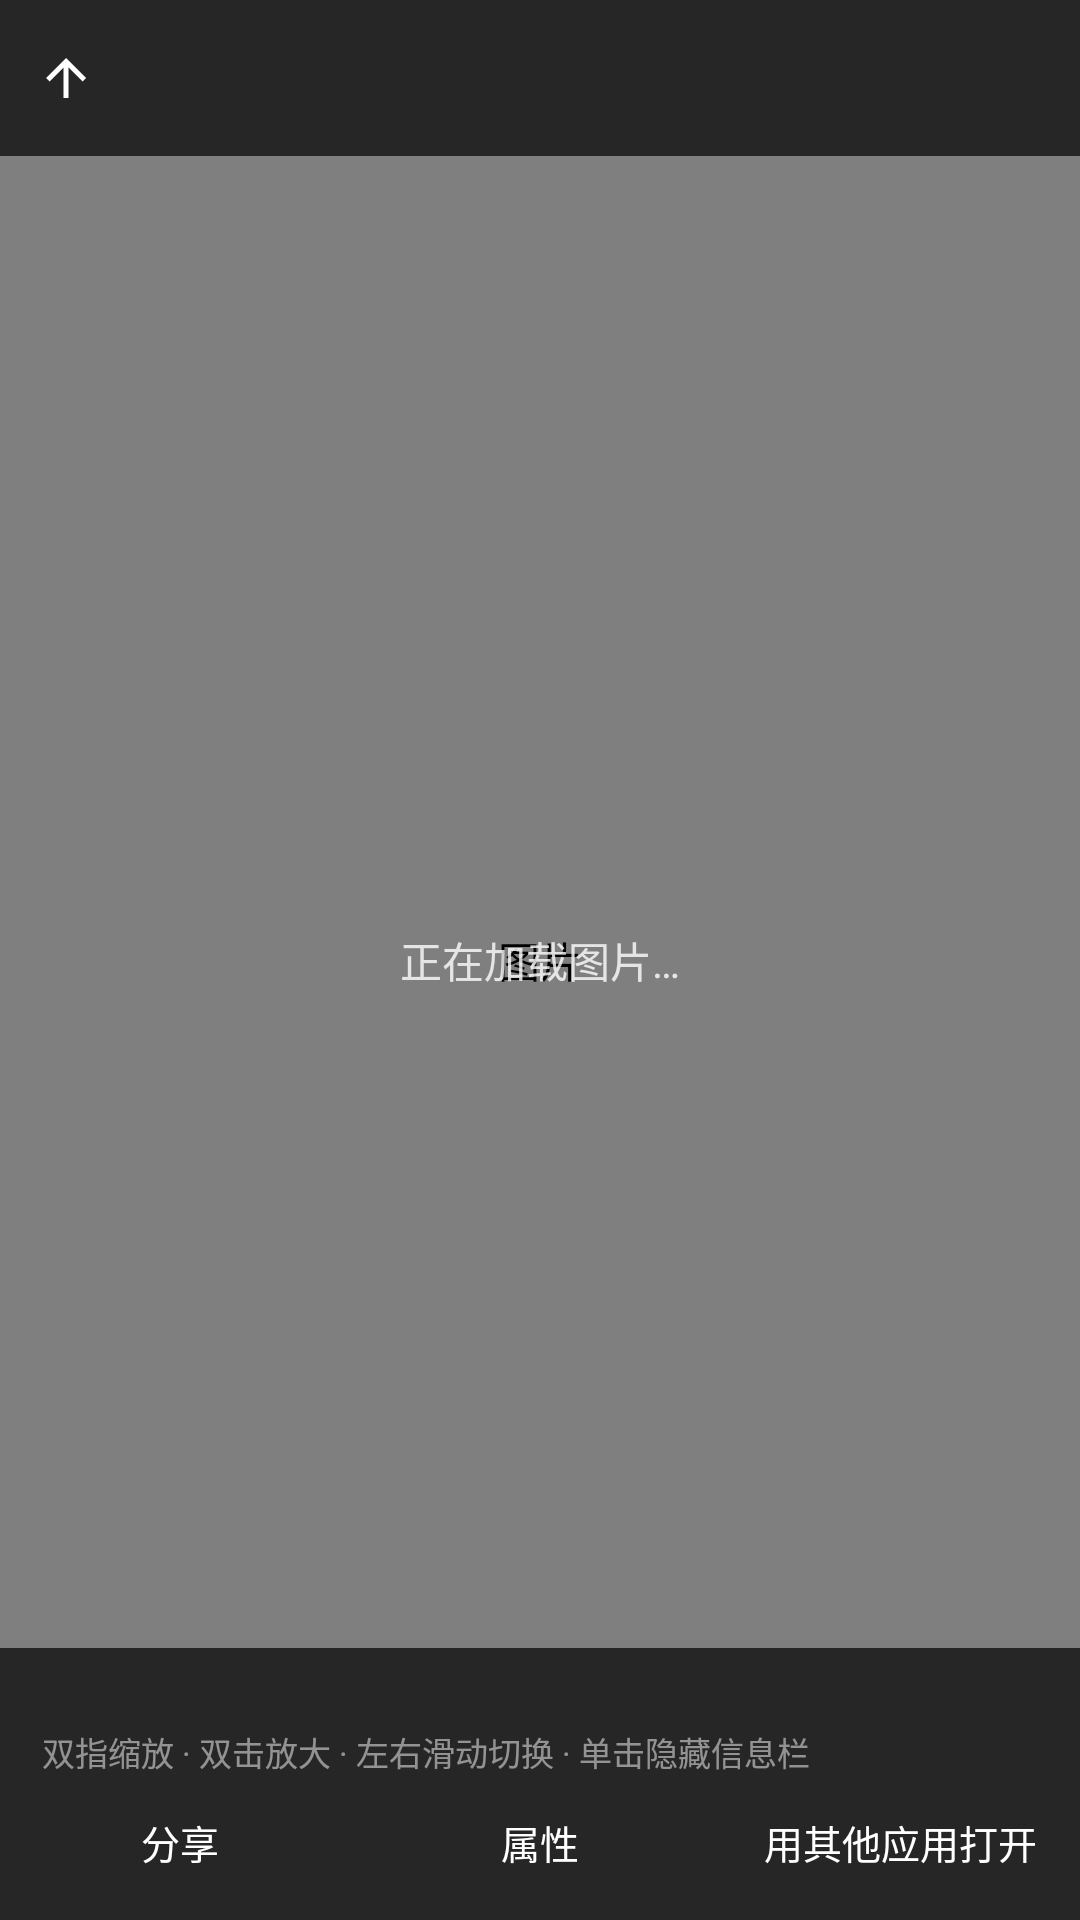

The Android layout XML behind this screen, and the referenced resources:
<!-- AndroidManifest.xml: activity theme ImageViewerTheme -->
<!-- res/layout/activity_image_viewer.xml -->
<?xml version="1.0" encoding="utf-8"?>
<FrameLayout xmlns:android="http://schemas.android.com/apk/res/android"
    android:layout_width="match_parent"
    android:layout_height="match_parent"
    android:background="@android:color/black">

    <com.mtstyle.fm.ZoomImageView
        android:id="@+id/viewer_image"
        android:layout_width="match_parent"
        android:layout_height="match_parent"
        android:contentDescription="@string/image_view" />

    <TextView
        android:id="@+id/viewer_loading"
        android:layout_width="wrap_content"
        android:layout_height="wrap_content"
        android:layout_gravity="center"
        android:text="@string/image_loading"
        android:textColor="#CCFFFFFF"
        android:textSize="14sp" />

    
    <LinearLayout
        android:id="@+id/viewer_top"
        android:layout_width="match_parent"
        android:layout_height="52dp"
        android:layout_gravity="top"
        android:background="@drawable/bg_viewer_bar"
        android:gravity="center_vertical"
        android:orientation="horizontal">

        <ImageView
            android:id="@+id/viewer_back"
            android:layout_width="44dp"
            android:layout_height="match_parent"
            android:background="@drawable/list_selector"
            android:contentDescription="@string/act_back"
            android:padding="12dp"
            android:src="@drawable/ic_up"
            android:tint="#FFFFFFFF" />

        <TextView
            android:id="@+id/viewer_title"
            android:layout_width="0dp"
            android:layout_height="wrap_content"
            android:layout_weight="1"
            android:ellipsize="middle"
            android:paddingLeft="6dp"
            android:singleLine="true"
            android:textColor="#FFFFFFFF"
            android:textSize="16sp" />

        <TextView
            android:id="@+id/viewer_position"
            android:layout_width="wrap_content"
            android:layout_height="wrap_content"
            android:paddingLeft="6dp"
            android:paddingRight="6dp"
            android:singleLine="true"
            android:textColor="#CCFFFFFF"
            android:textSize="12sp" />

        <ImageView
            android:id="@+id/viewer_more"
            android:layout_width="44dp"
            android:layout_height="match_parent"
            android:background="@drawable/list_selector"
            android:contentDescription="@string/more"
            android:padding="12dp"
            android:src="@drawable/ic_more"
            android:tint="#FFFFFFFF" />
    </LinearLayout>

    
    <LinearLayout
        android:id="@+id/viewer_bottom"
        android:layout_width="match_parent"
        android:layout_height="wrap_content"
        android:layout_gravity="bottom"
        android:background="@drawable/bg_viewer_bar"
        android:orientation="vertical"
        android:paddingTop="8dp"
        android:paddingBottom="8dp">

        <TextView
            android:id="@+id/viewer_info"
            android:layout_width="match_parent"
            android:layout_height="wrap_content"
            android:ellipsize="end"
            android:paddingLeft="14dp"
            android:paddingRight="14dp"
            android:singleLine="true"
            android:textColor="#CCFFFFFF"
            android:textSize="12sp" />

        <TextView
            android:id="@+id/viewer_hint"
            android:layout_width="match_parent"
            android:layout_height="wrap_content"
            android:paddingLeft="14dp"
            android:paddingRight="14dp"
            android:paddingTop="2dp"
            android:text="@string/image_viewer_hint"
            android:textColor="#80FFFFFF"
            android:textSize="11sp" />

        <LinearLayout
            android:layout_width="match_parent"
            android:layout_height="wrap_content"
            android:layout_marginTop="4dp"
            android:orientation="horizontal">

            <TextView
                android:id="@+id/viewer_share"
                style="@style/ViewerAction"
                android:text="@string/act_share" />

            <TextView
                android:id="@+id/viewer_info_action"
                style="@style/ViewerAction"
                android:text="@string/act_info" />

            <TextView
                android:id="@+id/viewer_open_with"
                style="@style/ViewerAction"
                android:text="@string/apk_open_with" />
        </LinearLayout>
    </LinearLayout>
</FrameLayout>
<!-- resources referenced by this layout -->
<resources>
  <!-- drawable bg_viewer_bar (drawable) -->
  <?xml version="1.0" encoding="utf-8"?>
  <shape xmlns:android="http://schemas.android.com/apk/res/android"
      android:shape="rectangle">
      <solid android:color="#B3000000" />
  </shape>
  <!-- drawable ic_up (drawable) -->
  <vector xmlns:android="http://schemas.android.com/apk/res/android"
      android:width="24dp" android:height="24dp"
      android:viewportWidth="24" android:viewportHeight="24">
      <path android:fillColor="@color/text_primary"
          android:pathData="M4,12l1.4,1.4L11,7.8V20h2V7.8l5.6,5.6L20,12l-8,-8L4,12z" />
  </vector>
  <string name="act_back">返回</string>
  <string name="act_info">属性</string>
  <string name="act_share">分享</string>
  <string name="apk_open_with">用其他应用打开</string>
  <string name="image_loading">正在加载图片…</string>
  <string name="image_view">图片</string>
  <string name="image_viewer_hint">双指缩放 · 双击放大 · 左右滑动切换 · 单击隐藏信息栏</string>
  <string name="more">更多</string>
  <style name="ViewerAction">
          <item name="android:layout_width">0dp</item>
          <item name="android:layout_height">36dp</item>
          <item name="android:layout_weight">1</item>
          <item name="android:background">@drawable/list_selector</item>
          <item name="android:gravity">center</item>
          <item name="android:singleLine">true</item>
          <item name="android:textColor">#FFFFFFFF</item>
          <item name="android:textSize">13sp</item>
      </style>
  <style name="ImageViewerTheme" parent="AppTheme">
          <item name="android:windowBackground">@android:color/black</item>
          <item name="android:statusBarColor">@android:color/black</item>
          <item name="android:navigationBarColor">@android:color/black</item>
      </style>
  <color name="text_primary">#FF1B2026</color>
  <style name="AppTheme" parent="Theme.AppCompat.DayNight.NoActionBar">
          <item name="colorPrimary">@color/accent_dark</item>
          <item name="colorPrimaryDark">@color/accent_dark</item>
          <item name="colorAccent">@color/accent</item>
          <item name="accent">@color/accent</item>
          <item name="accentDim">@color/accent_dim</item>
          <item name="accentSoft">@color/accent_soft</item>
          <item name="accentDark">@color/accent_dark</item>
          <item name="onAccent">@color/on_accent</item>
          <item name="android:windowBackground">@color/bg</item>
          <item name="android:textColorPrimary">@color/text_primary</item>
          <item name="android:textColorSecondary">@color/text_secondary</item>
          <item name="android:statusBarColor">?attr/accentDark</item>
      </style>
  <color name="accent_dark">#FF1E6FBA</color>
  <color name="accent">#FF2E86D8</color>
  <color name="accent_dim">#332E86D8</color>
  <color name="accent_soft">#552E86D8</color>
  <color name="on_accent">#FFFFFFFF</color>
  <color name="bg">#FFF3F5F8</color>
  <color name="text_secondary">#FF6B7480</color>
</resources>
